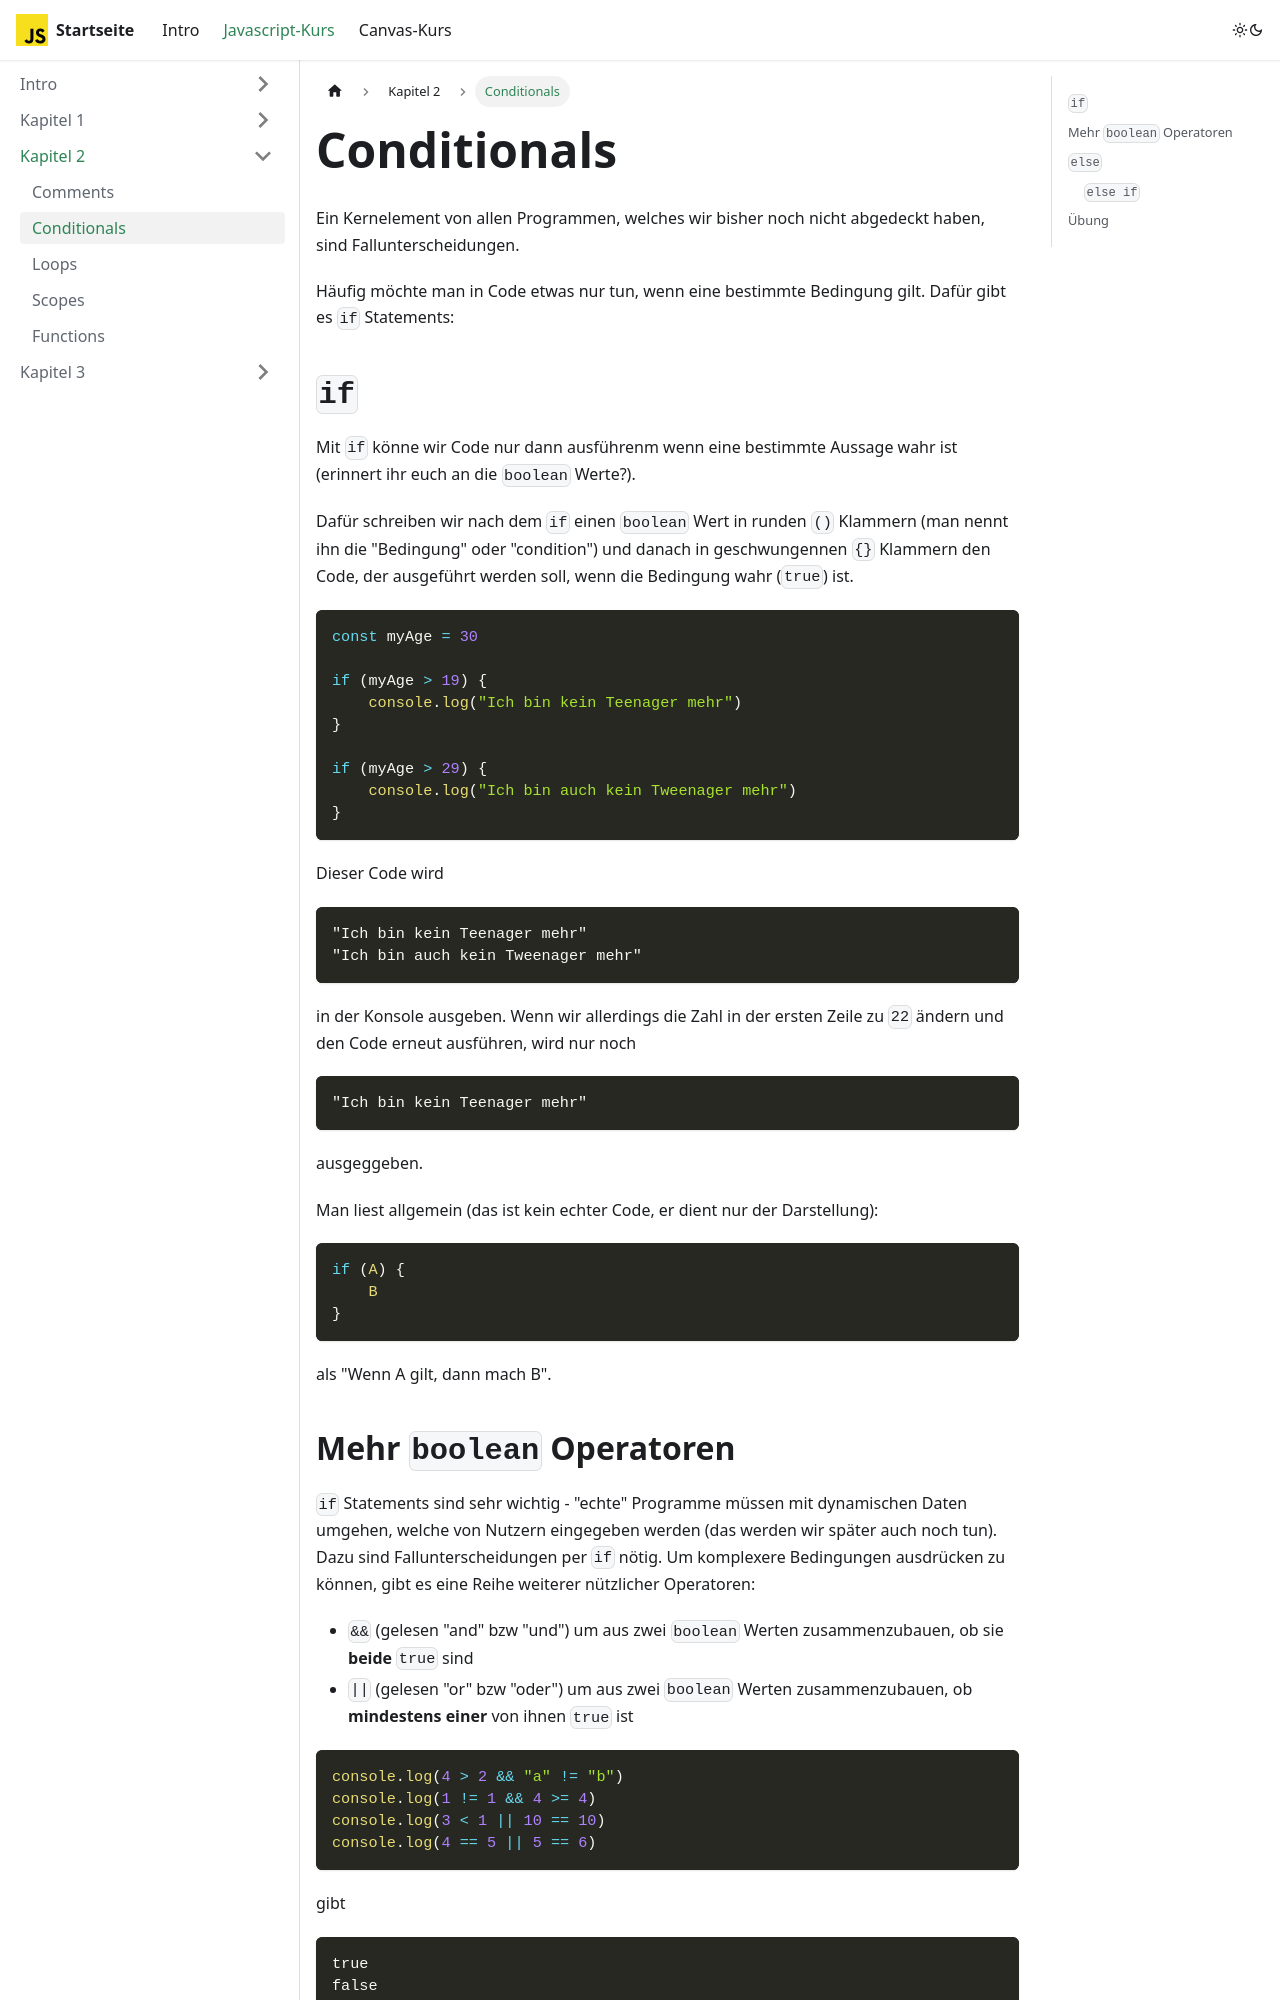

repository: info-hsaka/js-kurs · page: docs/js/part-two/conditionals/index.html · generator: docusaurus

---
sidebar_position: 2
---

# Conditionals

Ein Kernelement von allen Programmen, welches wir bisher noch nicht abgedeckt haben, sind Fallunterscheidungen.

Häufig möchte man in Code etwas nur tun, wenn eine bestimmte Bedingung gilt. Dafür gibt es `if` Statements:

## `if`

Mit `if` könne wir Code nur dann ausführenm wenn eine bestimmte Aussage wahr ist (erinnert ihr euch an die `boolean` Werte?).

Dafür schreiben wir nach dem `if` einen `boolean` Wert in runden `()` Klammern (man nennt ihn die "Bedingung" oder "condition") und danach in geschwungennen `{}` Klammern den Code, der ausgeführt werden soll, wenn die Bedingung wahr (`true`) ist.

```js
const myAge = 30

if (myAge > 19) {
    console.log("Ich bin kein Teenager mehr")
}

if (myAge > 29) {
    console.log("Ich bin auch kein Tweenager mehr")
}
```

Dieser Code wird

```
"Ich bin kein Teenager mehr"
"Ich bin auch kein Tweenager mehr"
```

in der Konsole ausgeben. Wenn wir allerdings die Zahl in der ersten Zeile zu `22` ändern und den Code erneut ausführen, wird nur noch

```
"Ich bin kein Teenager mehr"
```

ausgeggeben.

Man liest allgemein (das ist kein echter Code, er dient nur der Darstellung):

```js
if (A) {
    B
}
```

als "Wenn A gilt, dann mach B".
